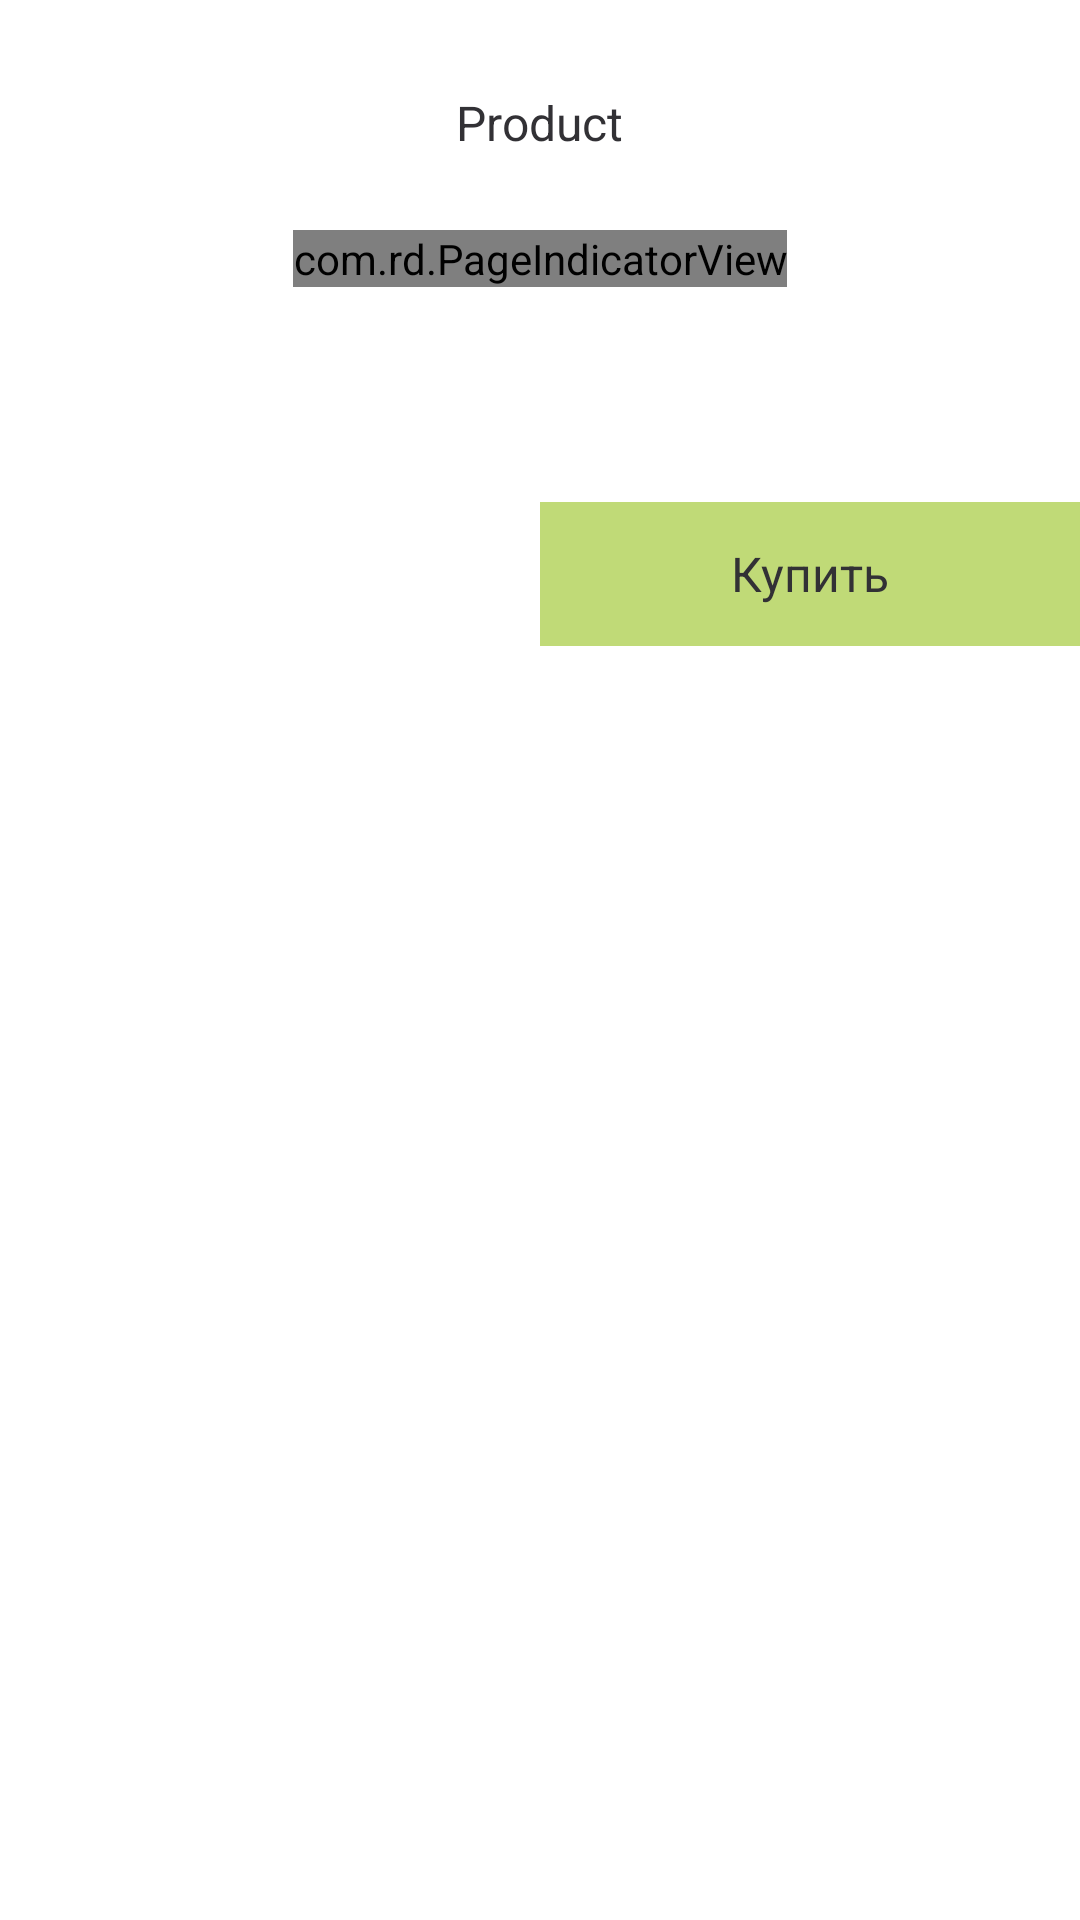

Produce the Android XML layout that renders to this screen, including the resource entries it uses.
<!-- AndroidManifest.xml: application theme AppThemeWithNoAcBar -->
<!-- res/layout/fragment_product_page.xml -->
<?xml version="1.0" encoding="utf-8"?>
<androidx.constraintlayout.widget.ConstraintLayout xmlns:android="http://schemas.android.com/apk/res/android"
    xmlns:app="http://schemas.android.com/apk/res-auto"
    android:layout_width="match_parent"
    android:layout_height="match_parent"
    android:orientation="vertical">

    <ScrollView
        android:id="@+id/scrollView2"
        android:layout_width="match_parent"
        android:layout_height="match_parent"
        android:background="@color/colorWhite"
        app:layout_constraintBottom_toBottomOf="parent"
        app:layout_constraintEnd_toEndOf="parent"
        app:layout_constraintStart_toStartOf="parent"
        app:layout_constraintTop_toTopOf="parent">

        <LinearLayout
            android:layout_width="match_parent"
            android:layout_height="wrap_content"
            android:orientation="vertical">

            <TextView
                style="@style/CustomText"
                android:id="@+id/textViewTitle"
                android:layout_width="wrap_content"
                android:layout_height="wrap_content"
                android:layout_gravity="center"
                android:layout_marginHorizontal="20dp"
                android:layout_marginTop="30dp"
                android:text="@string/product"
                android:textAlignment="center"
                android:textSize="16sp"
                app:layout_constraintEnd_toEndOf="parent"
                app:layout_constraintStart_toStartOf="parent"
                app:layout_constraintTop_toTopOf="parent" />

            <androidx.viewpager.widget.ViewPager
                android:id="@+id/viewPager"
                android:layout_width="match_parent"
                android:layout_height="wrap_content"
                android:layout_gravity="center"
                android:layout_marginTop="20dp"
                android:layout_weight="1"
                app:layout_constraintEnd_toEndOf="parent"
                app:layout_constraintStart_toStartOf="parent"
                app:layout_constraintTop_toBottomOf="@+id/textViewTitle" />

            <com.rd.PageIndicatorView
                android:id="@+id/viewPagerIndicator"
                android:layout_width="wrap_content"
                android:layout_height="0dp"
                android:layout_gravity="center"
                android:layout_marginHorizontal="20dp"
                android:layout_marginTop="5dp"
                android:layout_weight="1"
                app:layout_constraintTop_toBottomOf="@+id/viewPager"
                app:piv_animationType="thinWorm"
                app:piv_radius="8dp"
                app:piv_selectedColor="@color/colorSelected"
                app:piv_unselectedColor="@color/colorUnSelected" />

            <TextView
                style="@style/CustomText"
                android:id="@+id/textViewDescription"
                android:layout_width="match_parent"
                android:layout_height="wrap_content"
                android:layout_marginHorizontal="25dp"
                android:layout_marginTop="30dp"
                android:textAlignment="viewStart"
                android:textSize="16sp" />

            <LinearLayout
                android:layout_width="match_parent"
                android:layout_height="wrap_content"
                android:layout_marginTop="20dp"
                android:layout_marginBottom="10dp"
                android:orientation="horizontal">

                <TextView
                    style="@style/CustomText"
                    android:id="@+id/textViewPrice"
                    android:layout_width="0dp"
                    android:layout_height="wrap_content"
                    android:layout_gravity="center"
                    android:layout_weight="1"
                    android:textAlignment="center"
                    android:textSize="16sp" />

                <Button
                    style="@style/CustomText"
                    android:id="@+id/buttonToWebsite"
                    android:layout_width="0dp"
                    android:layout_height="wrap_content"
                    android:layout_gravity="center"
                    android:layout_weight="1"
                    android:background="@color/colorForSmallCategories"
                    android:text="@string/Купить"
                    android:textSize="16sp"
                    android:stateListAnimator="@null" />

            </LinearLayout>

        </LinearLayout>

    </ScrollView>

</androidx.constraintlayout.widget.ConstraintLayout>
<!-- resources referenced by this layout -->
<resources>
  <color name="colorForSmallCategories">#C0DA77</color>
  <color name="colorSelected">#62666D</color>
  <color name="colorUnSelected">#C4C4C4</color>
  <color name="colorWhite">#FFFFFF</color>
  <string name="product">Product</string>
  <style name="CustomText" parent="@style/TextAppearance.AppCompat">
          <item name="android:textSize">14sp</item>
          <item name="android:textColor">@color/textColor</item>
          <item name="fontFamily">@font/opensans</item>
          <item name="textAllCaps">false</item>
      </style>
  <style name="AppThemeWithNoAcBar" parent="Theme.AppCompat.Light.NoActionBar">
          <item name="colorPrimary">@color/colorMain</item>
          <item name="colorPrimaryDark">#000000</item>
          <item name="colorAccent">@color/colorForSmallCategories</item>
      </style>
  <color name="textColor">#323135</color>
  <color name="colorMain">#FFFDEB</color>
</resources>
